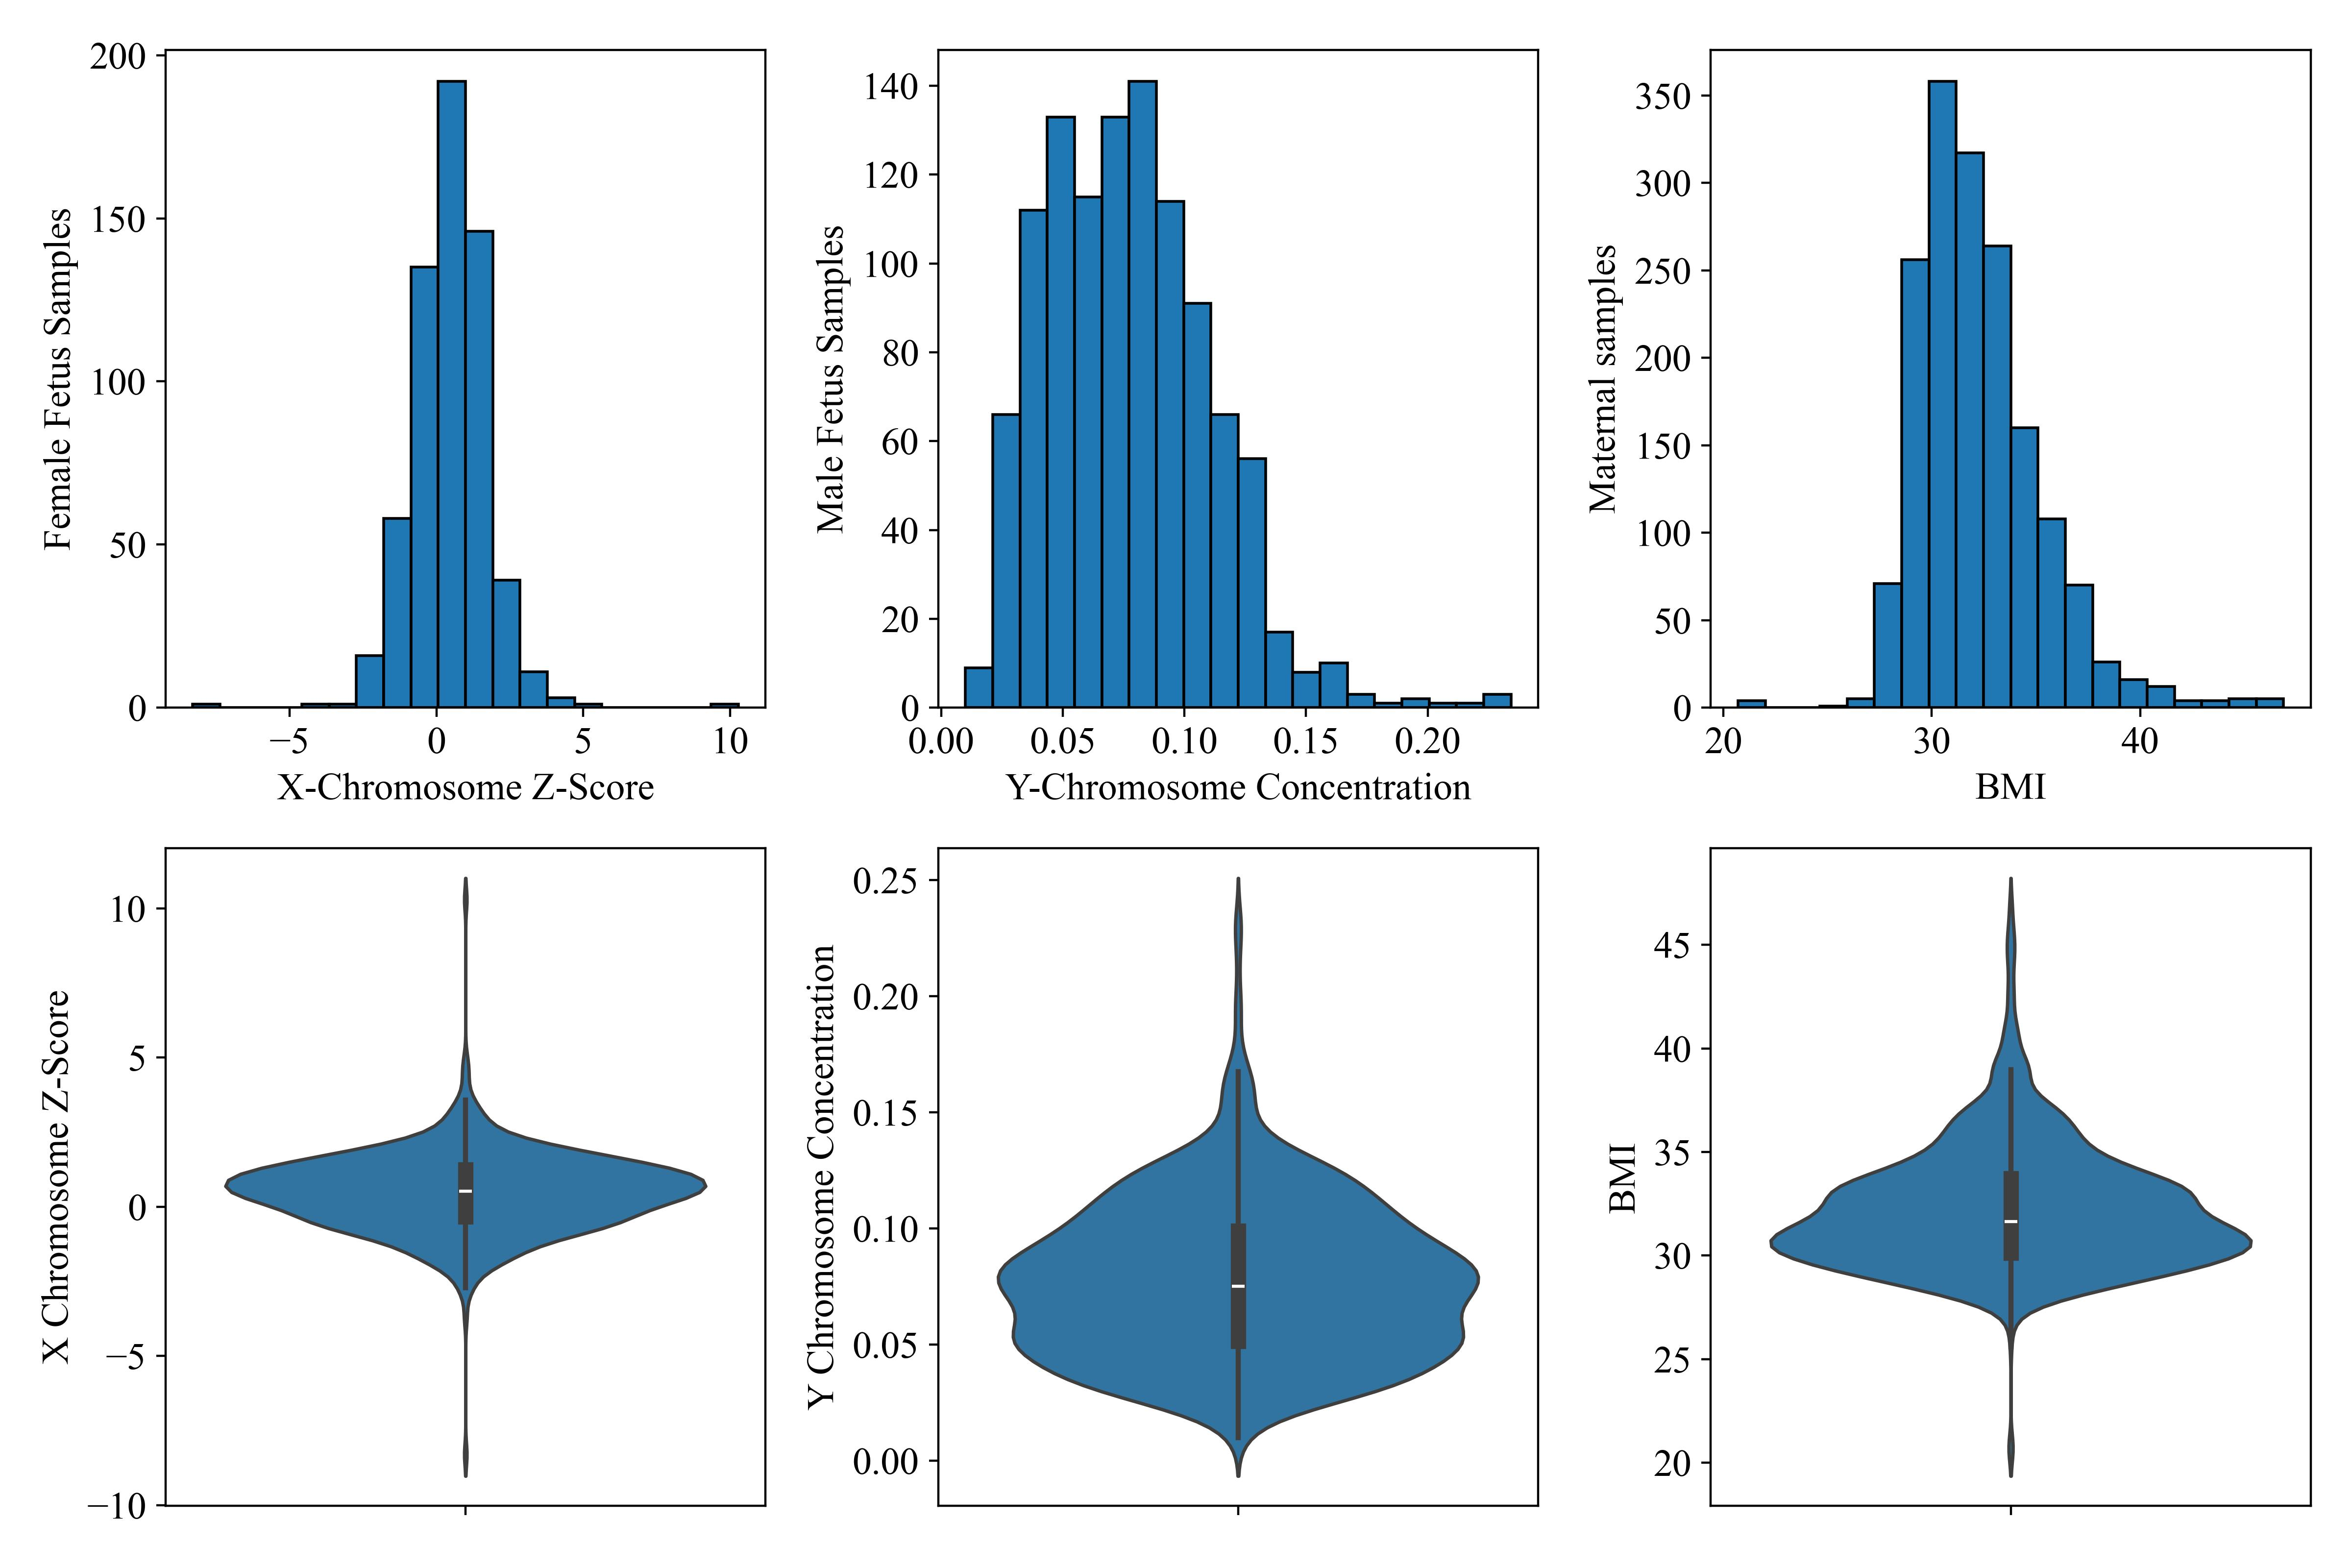

Generate this figure with Python:
import pandas as pd
import matplotlib.pyplot as plt
import seaborn as sns
from datasets import load_dataset

# 设置图片清晰度和字体
import matplotlib.font_manager as fm
fm.fontManager.addfont('doc/font/times/times.ttf')
plt.rc('font',family='Times New Roman')
plt.rcParams.update({'font.size': 14})# 统一设置所有字体大小为14
plt.rcParams['figure.dpi'] = 400


# 使用huggingface的dataset库读取数据
repo_id = "sxj1024/cumcm_test"
dataset = load_dataset(repo_id)
data = dataset['train'].to_pandas()  # 转换为pandas DataFrame

# 数据筛选和提取
female_fetus_data = data[data[' Fetal Type (e.g., Male Fetus)'] == 'Female Fetus']
male_fetus_data = data[data[' Fetal Type (e.g., Male Fetus)'] == 'Male Fetus']

x_chromosome_z_score_female = female_fetus_data[' Z-Score of Chromosome X']
y_chromosome_concentration_male = male_fetus_data['Concentration of Chromosome Y']
bmi_data = data[" Pregnant Woman's BMI (BMI: Body Mass Index)"]

# 创建画布
plt.subplots(2, 3, figsize=(12, 8))


# 第一行：直方图（3个子图）
# 1. 女性胎儿X染色体Z值直方图
plt.subplot(2, 3, 1)
plt.hist(x_chromosome_z_score_female, bins=20, edgecolor='black')
plt.xlabel('X-Chromosome Z-Score')
plt.ylabel('Female Fetus Samples')

# 2. 男性胎儿Y染色体浓度直方图
plt.subplot(2, 3, 2)
plt.hist(y_chromosome_concentration_male, bins=20, edgecolor='black')
plt.xlabel('Y-Chromosome Concentration')
plt.ylabel('Male Fetus Samples')

# 3. 母体BMI直方图
plt.subplot(2, 3, 3)
plt.hist(bmi_data, bins=20, edgecolor='black')
plt.xlabel('BMI')
plt.ylabel('Maternal samples')

# 1. 女性胎儿X染色体Z值小提琴图
plt.subplot(2, 3, 4)
axes = plt.gcf().get_axes()
sns.violinplot(y=x_chromosome_z_score_female, ax=axes[3])
plt.ylabel('X Chromosome Z-Score')

# 2. 男性胎儿Y染色体浓度小提琴图
plt.subplot(2, 3, 5)
sns.violinplot(y=y_chromosome_concentration_male, ax=axes[4])
plt.ylabel('Y Chromosome Concentration')

# 3. 母体BMI小提琴图
plt.subplot(2, 3, 6)
axes = plt.gcf().get_axes()
sns.violinplot(y=bmi_data, ax=axes[5])
plt.ylabel('BMI')


# 调整布局并保存
plt.tight_layout()
plt.savefig('./doc/fig.dataset.distr.svg')
plt.savefig('./doc/fig.dataset.distr.jpg', dpi=400)
plt.show()
